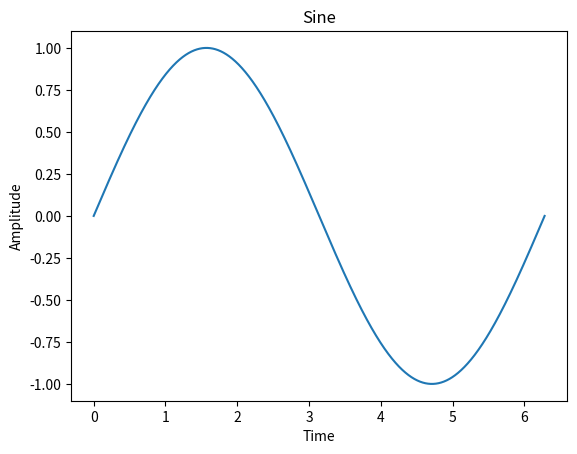

This figure's Python source:
import math

import numpy as np
import matplotlib.pyplot as plt

def plotsin():
    time = np.arange(0, 2*math.pi, 0.0001)
    amplitude = np.sin(time)
    plt.plot(time, amplitude)
    plt.title("Sine")
    plt.ylabel("Amplitude")
    plt.xlabel("Time")
    plt.show()


if __name__ == '__main__':
    plotsin()
